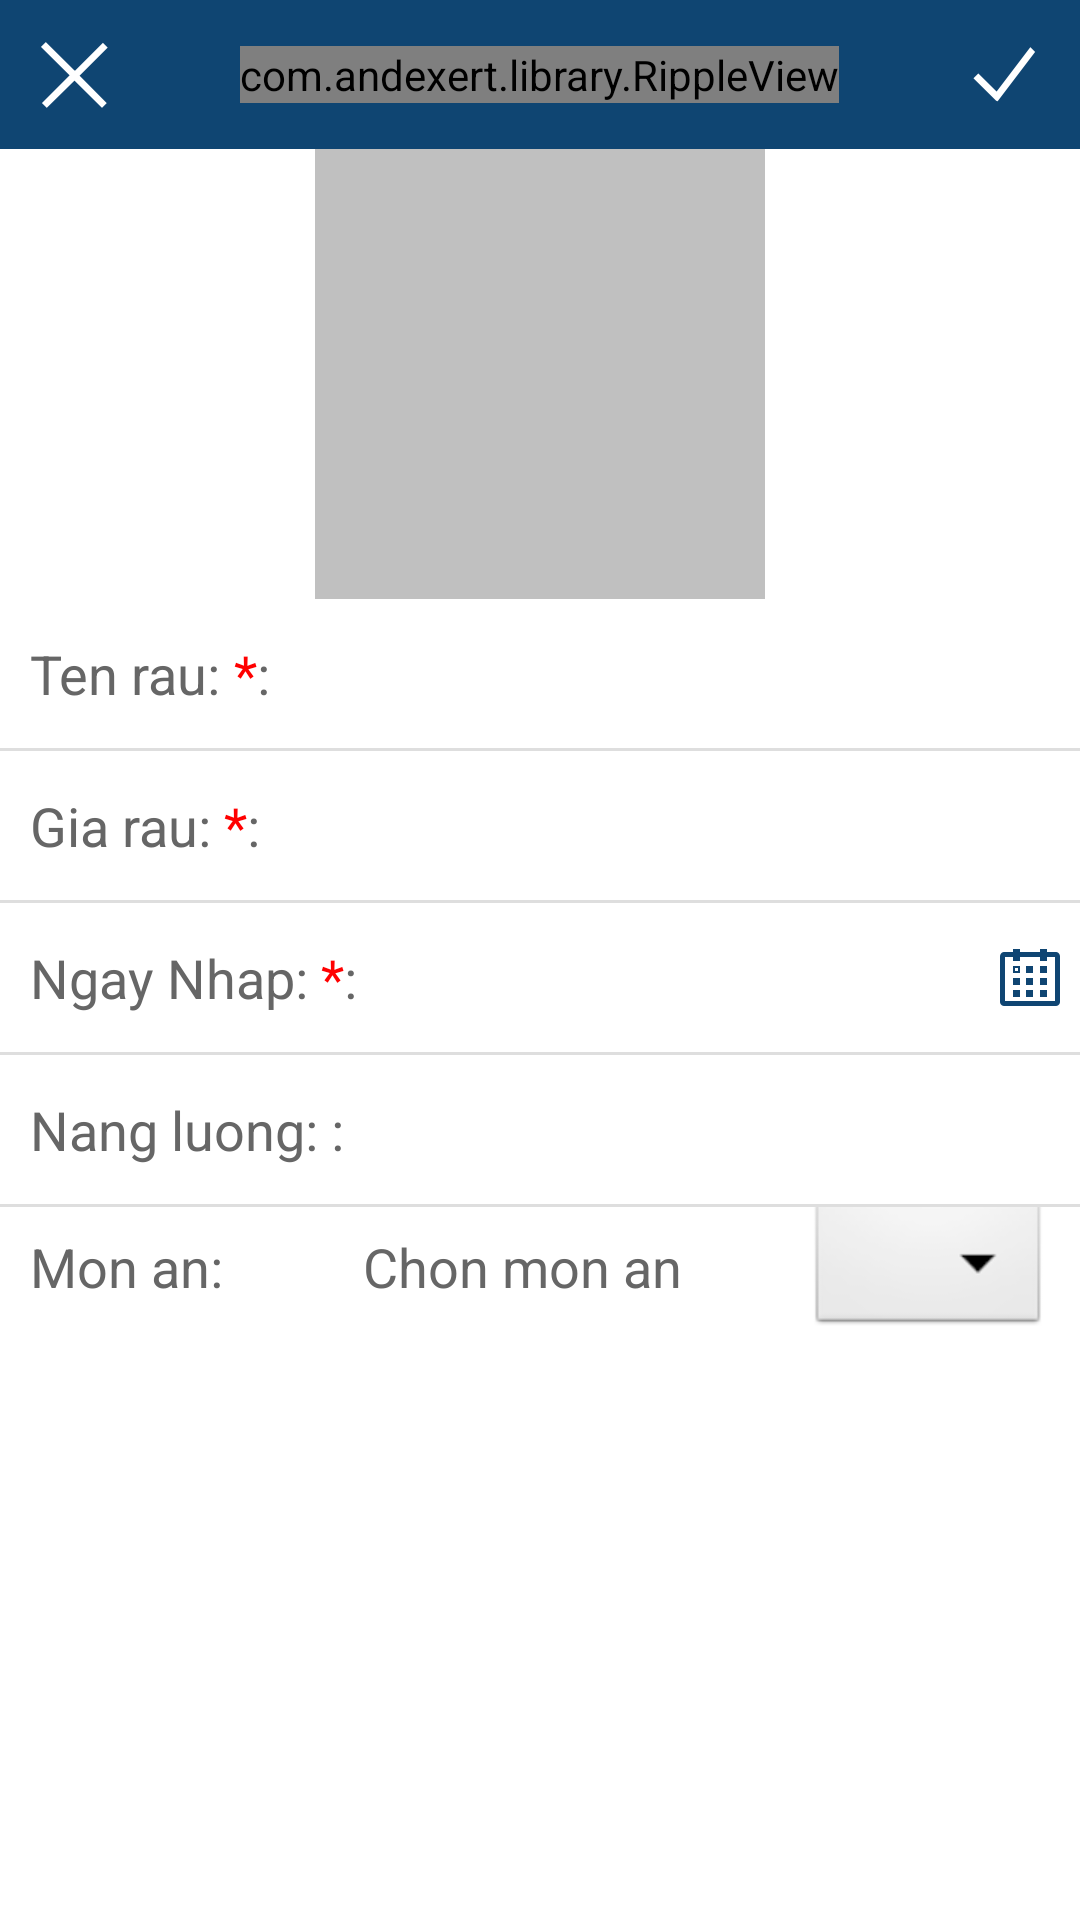

This screen was rendered from an Android layout file. Write that file and the resources it references.
<!-- AndroidManifest.xml: application theme android:Theme.Light.NoTitleBar -->
<!-- res/layout/vegetable_add_new_activity.xml -->
<?xml version="1.0" encoding="utf-8"?>
<LinearLayout xmlns:android="http://schemas.android.com/apk/res/android"
              android:orientation="vertical"
              android:layout_width="match_parent"
              android:layout_height="match_parent">
    <include
            android:id="@+id/header"
            layout="@layout/header_activity"/>
    <ScrollView android:layout_width="match_parent" android:layout_height="match_parent">
        <LinearLayout android:layout_width="match_parent" android:layout_height="match_parent"
                      android:orientation="vertical">
            <RelativeLayout android:layout_width="match_parent" android:layout_height="wrap_content">
                <ImageView android:layout_width="150dp" android:layout_height="150dp"
                           android:id="@+id/ivAvatar"
                           android:src="@drawable/take_photo"
                           android:layout_centerInParent="true"
                           android:background="@color/gray_1"/>
                <ImageView android:layout_width="50dp" android:layout_height="50dp"
                           android:layout_marginTop="10dp"
                           android:layout_marginLeft="10dp"
                           android:id="@+id/ivTakePhoto"
                           android:background="@drawable/take_photo"/>
            </RelativeLayout>

            <LinearLayout
                    android:layout_below="@+id/header"
                    android:id="@+id/llAddNewInfoBillName"
                    android:layout_width="match_parent"
                    android:layout_height="@dimen/auth_etHeight"
                    android:gravity="center_vertical"
                    android:orientation="horizontal">

                <TextView
                        style="@style/T4"
                        android:id="@+id/tvNameFirstField"
                        android:text="Ten rau: "
                        android:layout_width="wrap_content"
                        android:layout_height="wrap_content"
                        android:layout_marginLeft="@dimen/large_margin_size"/>

                <TextView
                        style="@style/T4"
                        android:layout_width="wrap_content"
                        android:layout_height="wrap_content"
                        android:text="*"
                        android:textColor="@color/red"/>

                <TextView
                        style="@style/T4"
                        android:layout_width="wrap_content"
                        android:layout_height="wrap_content"
                        android:text=":"/>

                <EditText
                        android:id="@+id/etNameOfVegetable"
                        style="@style/T15"
                        android:layout_width="match_parent"
                        android:layout_height="wrap_content"
                        android:layout_marginLeft="5dp"
                        android:background="@null"
                        android:inputType="textMultiLine"

                        />
            </LinearLayout>

            <View
                    android:layout_width="match_parent"
                    android:layout_height="@dimen/G1"
                    android:background="@color/border_login"/>
            
            <LinearLayout
                    android:layout_below="@+id/header"
                    android:layout_width="match_parent"
                    android:layout_height="@dimen/auth_etHeight"
                    android:gravity="center_vertical"
                    android:orientation="horizontal">

                <TextView
                        style="@style/T4"
                        android:id="@+id/tvPriceTitle"
                        android:text="Gia rau: "
                        android:layout_width="wrap_content"
                        android:layout_height="wrap_content"
                        android:layout_marginLeft="@dimen/large_margin_size"/>

                <TextView
                        style="@style/T4"
                        android:layout_width="wrap_content"
                        android:layout_height="wrap_content"
                        android:text="*"
                        android:textColor="@color/red"/>

                <TextView
                        style="@style/T4"
                        android:layout_width="wrap_content"
                        android:layout_height="wrap_content"
                        android:text=":"/>

                <EditText
                        android:id="@+id/etPrice"
                        style="@style/T15"
                        android:layout_width="match_parent"
                        android:layout_height="wrap_content"
                        android:layout_marginLeft="5dp"
                        android:background="@null"
                        android:inputType="textMultiLine"

                        />
            </LinearLayout>

            <View
                    android:layout_width="match_parent"
                    android:layout_height="@dimen/G1"
                    android:background="@color/border_login"/>

            
            
            <LinearLayout
                    android:layout_below="@+id/header"
                    android:layout_width="match_parent"
                    android:layout_height="@dimen/auth_etHeight"
                    android:gravity="center_vertical"
                    android:orientation="horizontal">

                <TextView
                        style="@style/T4"
                        android:id="@+id/tvDateIn"
                        android:text="Ngay Nhap: "
                        android:layout_width="wrap_content"
                        android:layout_height="wrap_content"
                        android:layout_marginLeft="@dimen/large_margin_size"/>

                <TextView
                        style="@style/T4"
                        android:layout_width="wrap_content"
                        android:layout_height="wrap_content"
                        android:text="*"
                        android:textColor="@color/red"/>

                <TextView
                        style="@style/T4"
                        android:layout_width="wrap_content"
                        android:layout_height="wrap_content"
                        android:text=":"/>

                <EditText
                        android:id="@+id/etDateIn"
                        android:enabled="false"
                        style="@style/T15"
                        android:drawableRight="@drawable/icon_calendar"
                        android:layout_width="match_parent"
                        android:layout_height="wrap_content"
                        android:layout_marginLeft="5dp"
                        android:background="@null"
                        android:inputType="textMultiLine"

                        />
            </LinearLayout>

            <View
                    android:layout_width="match_parent"
                    android:layout_height="@dimen/G1"
                    android:background="@color/border_login"/>
            
            <LinearLayout
                    android:layout_below="@+id/header"
                    android:layout_width="match_parent"
                    android:layout_height="@dimen/auth_etHeight"
                    android:gravity="center_vertical"
                    android:orientation="horizontal">

                <TextView
                        style="@style/T4"
                        android:text="Nang luong: "
                        android:layout_width="wrap_content"
                        android:layout_height="wrap_content"
                        android:layout_marginLeft="@dimen/large_margin_size"/>

                <TextView
                        style="@style/T4"
                        android:layout_width="wrap_content"
                        android:layout_height="wrap_content"
                        android:text=":"/>

                <EditText
                        android:id="@+id/etCalo"
                        style="@style/T15"
                        android:layout_width="match_parent"
                        android:layout_height="wrap_content"
                        android:layout_marginLeft="5dp"
                        android:background="@null"
                        android:inputType="textMultiLine"

                        />
            </LinearLayout>

            <View
                    android:layout_width="match_parent"
                    android:layout_height="@dimen/G1"
                    android:background="@color/border_login"/>
            <LinearLayout android:layout_width="match_parent" android:layout_height="@dimen/edittext_Height">
                <TextView android:layout_width="wrap_content"
                          android:layout_height="wrap_content"
                          android:layout_marginLeft="@dimen/large_margin_size"
                          android:layout_below="@+id/etPrice"
                          style="@style/T4"
                          android:gravity="center"
                          android:layout_alignTop="@+id/tvChooseMenu"
                          android:layout_alignBottom="@+id/tvChooseMenu"
                          android:id="@+id/tvNameMenu"
                          android:text="Mon an: "/>
                <TextView
                        style="@style/T4"
                        android:id="@+id/tvChooseMenu"
                        android:layout_marginRight="@dimen/large_margin_size"
                        android:layout_width="match_parent"
                        android:layout_height="match_parent"
                        android:layout_below="@+id/etCalo"
                        android:layout_toRightOf="@+id/tvNameMenu"
                        android:background="@null"
                        android:drawableRight="@android:drawable/btn_dropdown"
                        android:gravity="center"
                        android:text="Chon mon an"/>
            </LinearLayout>

            <LinearLayout
                    android:id="@+id/llNameOfMenuList"
                    android:orientation="vertical"
                    android:layout_width="match_parent"
                    android:layout_height="match_parent"/>
        </LinearLayout>
    </ScrollView>

</LinearLayout>
<!-- res/layout/header_activity.xml (included above) -->
<?xml version="1.0" encoding="utf-8"?>
<RelativeLayout xmlns:android="http://schemas.android.com/apk/res/android"
                xmlns:app="http://schemas.android.com/apk/res-auto"
              android:orientation="vertical"
              android:layout_width="match_parent"
              android:layout_height="@dimen/auth_etHeight">
    <RelativeLayout
            android:id="@+id/rlHeader"
            android:layout_width="match_parent"
            android:layout_height="@dimen/height_top_bar"
            android:background="@color/bg_blue_login">

        <com.andexert.library.RippleView
                android:layout_width="wrap_content"
                android:layout_height="wrap_content"
                android:id="@+id/layoutShowSpinner"
                app:rv_rippleDuration="250"
                android:layout_centerInParent="true">

            <LinearLayout android:layout_width="wrap_content"
                          android:layout_height="wrap_content"
                          android:orientation="vertical">

                <TextView android:id="@+id/order_list_tvTitle"
                          android:layout_width="wrap_content"
                          android:layout_height="wrap_content"
                          android:layout_centerInParent="true"
                          android:text="Danh sach rau"
                          style="@style/H3"/>

            </LinearLayout>
        </com.andexert.library.RippleView>


        <Button
                android:layout_width="wrap_content"
                android:layout_height="wrap_content"
                android:id="@+id/btCancel"
                android:background="@drawable/icon_unreceived"
                android:layout_centerVertical="true"
                android:clickable="true"/>

        <Button
                android:layout_width="wrap_content"
                android:layout_height="wrap_content"
                android:id="@+id/btFinish"
                android:layout_centerVertical="true"
                android:clickable="true"
                android:background="@drawable/icon_done"
                android:layout_alignParentRight="true"/>
    </RelativeLayout>
</RelativeLayout>
<!-- resources referenced by this layout -->
<resources>
  <color name="bg_blue_login">#0f4572</color>
  <color name="border_login">#dedede</color>
  <color name="gray_1">#C0C0C0</color>
  <color name="red">#ff0000</color>
  <dimen name="G1">1dp</dimen>
  <dimen name="auth_etHeight">49.67dp</dimen>
  <dimen name="edittext_Height">39.67dp</dimen>
  <dimen name="height_top_bar">54dp</dimen>
  <dimen name="large_margin_size">10dp</dimen>
  <!-- drawable icon_calendar: png bitmap (drawable-hdpi, 1212 bytes) -->
  <!-- drawable icon_done: png bitmap (drawable-hdpi, 1433 bytes) -->
  <!-- drawable icon_unreceived: png bitmap (drawable-hdpi, 15505 bytes) -->
  <style name="H3">   
          <item name="android:textStyle">bold</item>
          <item name="android:textSize">@dimen/S2</item>
          <item name="android:textColor">@color/White</item>
      </style>
  <style name="T15">
          <item name="android:textSize">@dimen/S2</item>
          <item name="android:textColor">@color/black</item>
         
      </style>
  <style name="T4"> 
          <item name="android:textSize">@dimen/S2</item>
          <item name="android:textColor">@color/Gray</item>
         
      </style>
  <dimen name="S2">18dp</dimen>
  <color name="White">#FFFFFF</color>
  <color name="black">#000000</color>
  <color name="Gray">#666666</color>
</resources>
